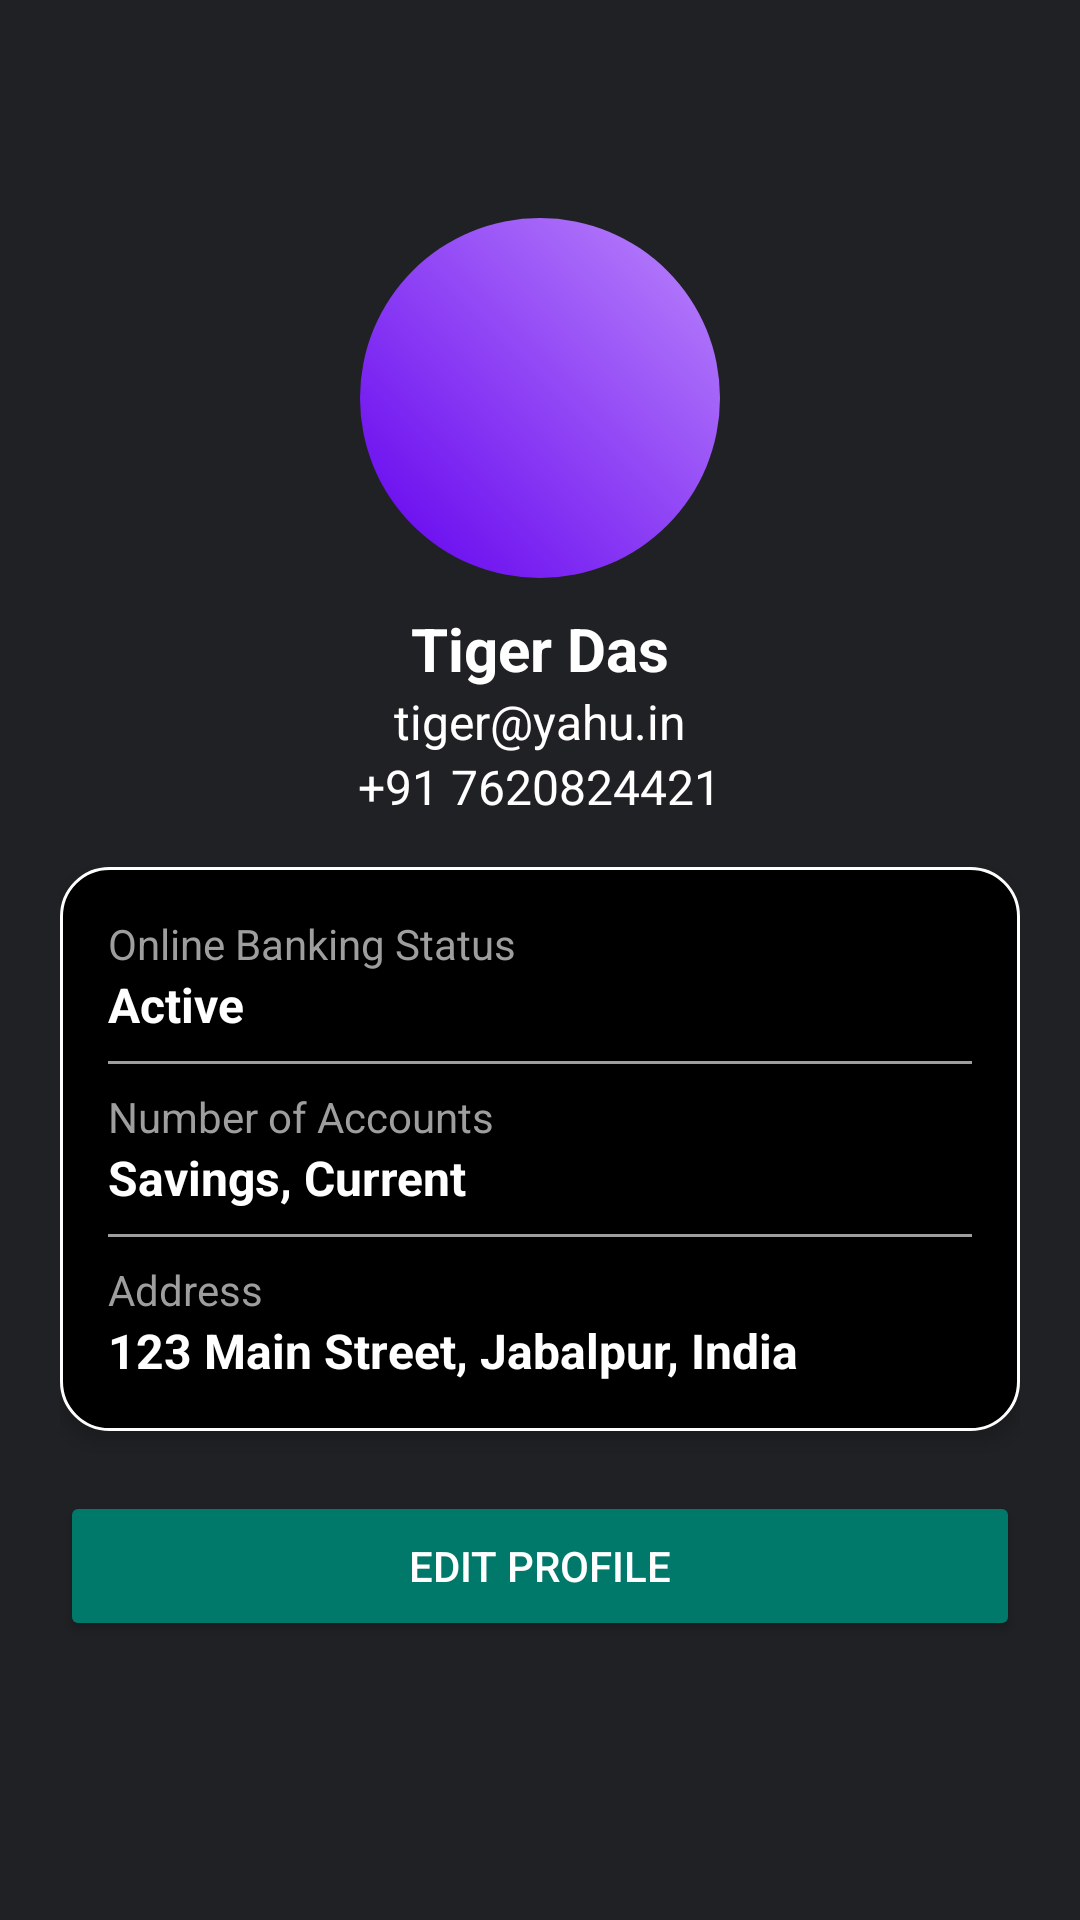

Reconstruct the res/layout file that produces this screen, plus the resources it refers to.
<!-- AndroidManifest.xml: application theme Theme.YourBank -->
<!-- res/layout/fragment_profile.xml -->
<?xml version="1.0" encoding="utf-8"?>
<ScrollView
    xmlns:android="http://schemas.android.com/apk/res/android"
    android:layout_width="match_parent"
    android:layout_height="match_parent"
    android:background="@color/dark_background"
    android:padding="20dp">

    <LinearLayout
        android:layout_width="match_parent"
        android:layout_height="wrap_content"
        android:orientation="vertical"
        android:layout_gravity="center"
        android:gravity="center"
        android:paddingBottom="20dp">

        
        <ImageView
            android:id="@+id/profileImage"
            android:layout_width="120dp"
            android:layout_height="120dp"
            android:contentDescription="@string/image"
            android:src="@drawable/im_profile_image"
            android:scaleType="centerCrop"
            android:background="@drawable/bg_profile" />

        
        <TextView
            android:id="@+id/userName"
            android:layout_width="wrap_content"
            android:layout_height="wrap_content"
            android:text="@string/user_tiger"
            android:textColor="@color/white"
            android:textSize="20sp"
            android:textStyle="bold"
            android:layout_marginTop="10dp"/>

        
        <TextView
            android:id="@+id/userEmail"
            android:layout_width="wrap_content"
            android:layout_height="wrap_content"
            android:text="@string/user_email"
            android:textColor="@color/white"
            android:textSize="16sp"/>

        
        <TextView
            android:id="@+id/userPhone"
            android:layout_width="wrap_content"
            android:layout_height="wrap_content"
            android:text="@string/contactPhone"
            android:textColor="@color/white"
            android:textSize="16sp"/>

        
        <LinearLayout
            android:layout_width="match_parent"
            android:layout_height="wrap_content"
            android:orientation="vertical"
            android:background="@drawable/bg_account_card"
            android:padding="16dp"
            android:layout_marginTop="16dp"
            android:elevation="4dp">

            
            <TextView
                android:layout_width="wrap_content"
                android:layout_height="wrap_content"
                android:text="@string/online_banking_status"
                android:textColor="@color/gray"
                android:textSize="14sp"/>

            <TextView
                android:id="@+id/userOnlineBankingStatus"
                android:layout_width="wrap_content"
                android:layout_height="wrap_content"
                android:text="@string/active"
                android:textColor="@color/white"
                android:textSize="16sp"
                android:textStyle="bold"/>

            <View
                android:layout_width="match_parent"
                android:layout_height="1dp"
                android:background="@color/gray"
                android:layout_marginVertical="8dp"/>

            
            <TextView
                android:layout_width="wrap_content"
                android:layout_height="wrap_content"
                android:text="@string/total_account"
                android:textColor="@color/gray"
                android:textSize="14sp"/>

            <TextView
                android:id="@+id/userAccounts"
                android:layout_width="wrap_content"
                android:layout_height="wrap_content"
                android:text="@string/savings_current"
                android:textColor="@color/white"
                android:textSize="16sp"
                android:textStyle="bold"/>

            <View
                android:layout_width="match_parent"
                android:layout_height="1dp"
                android:background="@color/gray"
                android:layout_marginVertical="8dp"/>

            
            <TextView
                android:layout_width="wrap_content"
                android:layout_height="wrap_content"
                android:text="@string/address"
                android:textColor="@color/gray"
                android:textSize="14sp"/>

            <TextView
                android:id="@+id/userAddress"
                android:layout_width="wrap_content"
                android:layout_height="wrap_content"
                android:text="@string/profile_address"
                android:textColor="@color/white"
                android:textSize="16sp"
                android:textStyle="bold"/>
        </LinearLayout>

        
        <Button
            android:id="@+id/btnEditProfile"
            android:layout_width="match_parent"
            android:layout_height="50dp"
            android:text="@string/edit_profile"
            android:textColor="@color/white"
            android:backgroundTint="@color/primary"
            android:layout_marginTop="20dp"/>
    </LinearLayout>
</ScrollView>
<!-- resources referenced by this layout -->
<resources>
  <color name="dark_background">#202124</color>
  <color name="gray">#9E9E9E</color>
  <color name="primary">#00796B</color>
  <color name="white">#FFFFFFFF</color>
  <!-- drawable bg_account_card (drawable) -->
  <shape xmlns:android="http://schemas.android.com/apk/res/android"
      android:shape="rectangle">
  
      <corners android:radius="16dp" />
  
      <solid android:color="@color/black"/>
  
      <padding
          android:left="12dp"
          android:right="12dp"
          android:top="12dp"
          android:bottom="12dp"/>
  
      <stroke android:color="@color/white" android:width="1dp"/>
  </shape>
  <!-- drawable bg_profile (drawable) -->
  <?xml version="1.0" encoding="utf-8"?>
  <shape xmlns:android="http://schemas.android.com/apk/res/android"
      android:shape="oval">
      <gradient
          android:angle="45"
          android:startColor="#6200EE"
          android:endColor="#BB86FC"
          android:type="linear" />
  
      <size
          android:width="80dp"
          android:height="80dp"/>
  </shape>
  <string name="active">Active</string>
  <string name="address">Address</string>
  <string name="contactPhone">+91 7620824421</string>
  <string name="edit_profile">Edit Profile</string>
  <string name="image">Its an Image</string>
  <string name="online_banking_status">Online Banking Status</string>
  <string name="profile_address">123 Main Street, Jabalpur, India</string>
  <string name="savings_current">Savings, Current</string>
  <string name="total_account">Number of Accounts</string>
  <string name="user_email">tiger@yahu.in</string>
  <string name="user_tiger">Tiger Das</string>
  <style name="Theme.YourBank" parent="Base.Theme.YourBank" />
  <color name="black">#FF000000</color>
  <style name="Base.Theme.YourBank" parent="Theme.Material3.DayNight.NoActionBar">
          <item name="android:colorBackground">@color/dark_background</item>
          <item name="android:textColorPrimary">@color/text_primary</item>
          <item name="android:navigationBarColor">@color/bottom_nav_dark</item>
      </style>
  <color name="text_primary">#E8EAED</color>
  <color name="bottom_nav_dark">#292A2D</color>
</resources>
